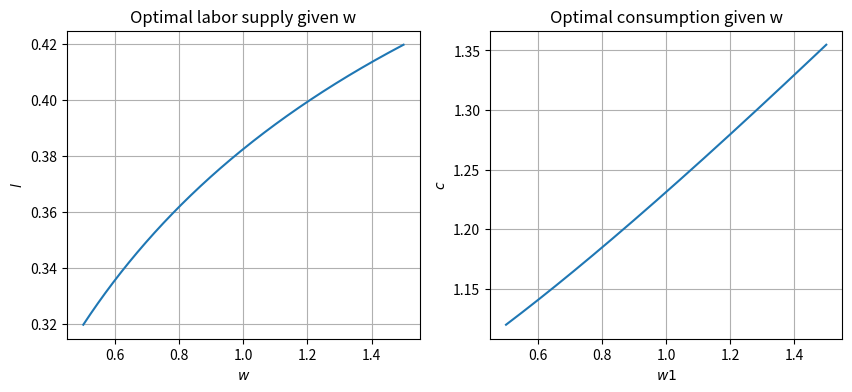

Write the Python code that produced this figure.
import numpy as np 
from scipy import optimize 
import matplotlib.pyplot as plt 


# Question 1


# First the global variables are defined
m = 1
v = 10 # scales the disutility of labor
e = 0.3 # Frisch elasticity
t0 = 0.4 # standard labor income tax
t1 = 0.1 # top bracket labor income tax
k = 0.4 # cut-off for the top labor income bracket
w = 0.5 # wage rate

#Defining utility function
def utility(c,l,v,e):
    u = np.log(c) - v*((l**(1+1/e))/(1+1/e))
    return u 

#Defining budget constraint
def constraint(m,w,l,t0,t1,k):
    x = m+ w*l - (t0*w*l+t1*np.max(w*l-k,0))
    return x

#plot c into x
def objective(l,w,e,v,t0,t1,k):
    c = constraint(m,w,l,t0,t1,k)
    return -utility(c,l,v,e)

def optimzer(w,e,v,t0,t1,k,m):
    res = optimize.minimize_scalar(objective, bounds=(0,1) , method='bounded', args=(w,e,v,t0,t1,k))
    l_star = res.x
    c_star = constraint(m,w,l_star,t0,t1,k)
    u_star = utility(c_star,l_star,v,e)
    return l_star, c_star, u_star

l_star = optimzer(w,e,v,t0,t1,k,m)[0]
c_star = optimzer(w,e,v,t0,t1,k,m)[1]
u_star = optimzer(w,e,v,t0,t1,k,m)[2]


print('Optimized labour supply is: ' + str(l_star))
print('Optimized consumption is: ' + str(c_star))
print('Optimal utility is: ' + str(u_star))

# Question 2

# Plot l_star and c_star with w going from 0.5 to 1.5
# The definitions are defined - the used packages is defined above
N = 10000
w_vec = np.linspace(0.5,1.5,num=N)
c_opt = np.empty(N)
l_opt = np.empty(N)

# a loop is generated to test the range of W 

for i, w in enumerate(w_vec):
    optimization = optimzer(w,e,v,t0,t1,k,m)
    l_opt[i]=optimization[0]
    c_opt[i]=optimization[1]

fig = plt.figure(figsize=(10,4))

# Left plot
axis_left = fig.add_subplot(1,2,1)
axis_left.plot(w_vec,l_opt)
axis_left.set_title('Optimal labor supply given w')
axis_left.set_xlabel('$w$')
axis_left.set_ylabel('$l$')
axis_left.grid(True)

# Right plot 
axis_right = fig.add_subplot(1,2,2)
axis_right.plot(w_vec,c_opt)
axis_right.set_title('Optimal consumption given w')
axis_right.set_xlabel('$w1$')
axis_right.set_ylabel('$c$')
axis_right.grid(True)

plt.show

# Question 3

# Calculate the tax revenue

# tax_revenue = sum(t0*w*l_star+t1 * max(w*l_star-k,0))
tax_revenue = np.sum(t0*w_vec*l_opt + t1*np.max(w_vec*l_opt-k,0))
print('Total tax revenue:'+str(tax_revenue))

#Question 4



